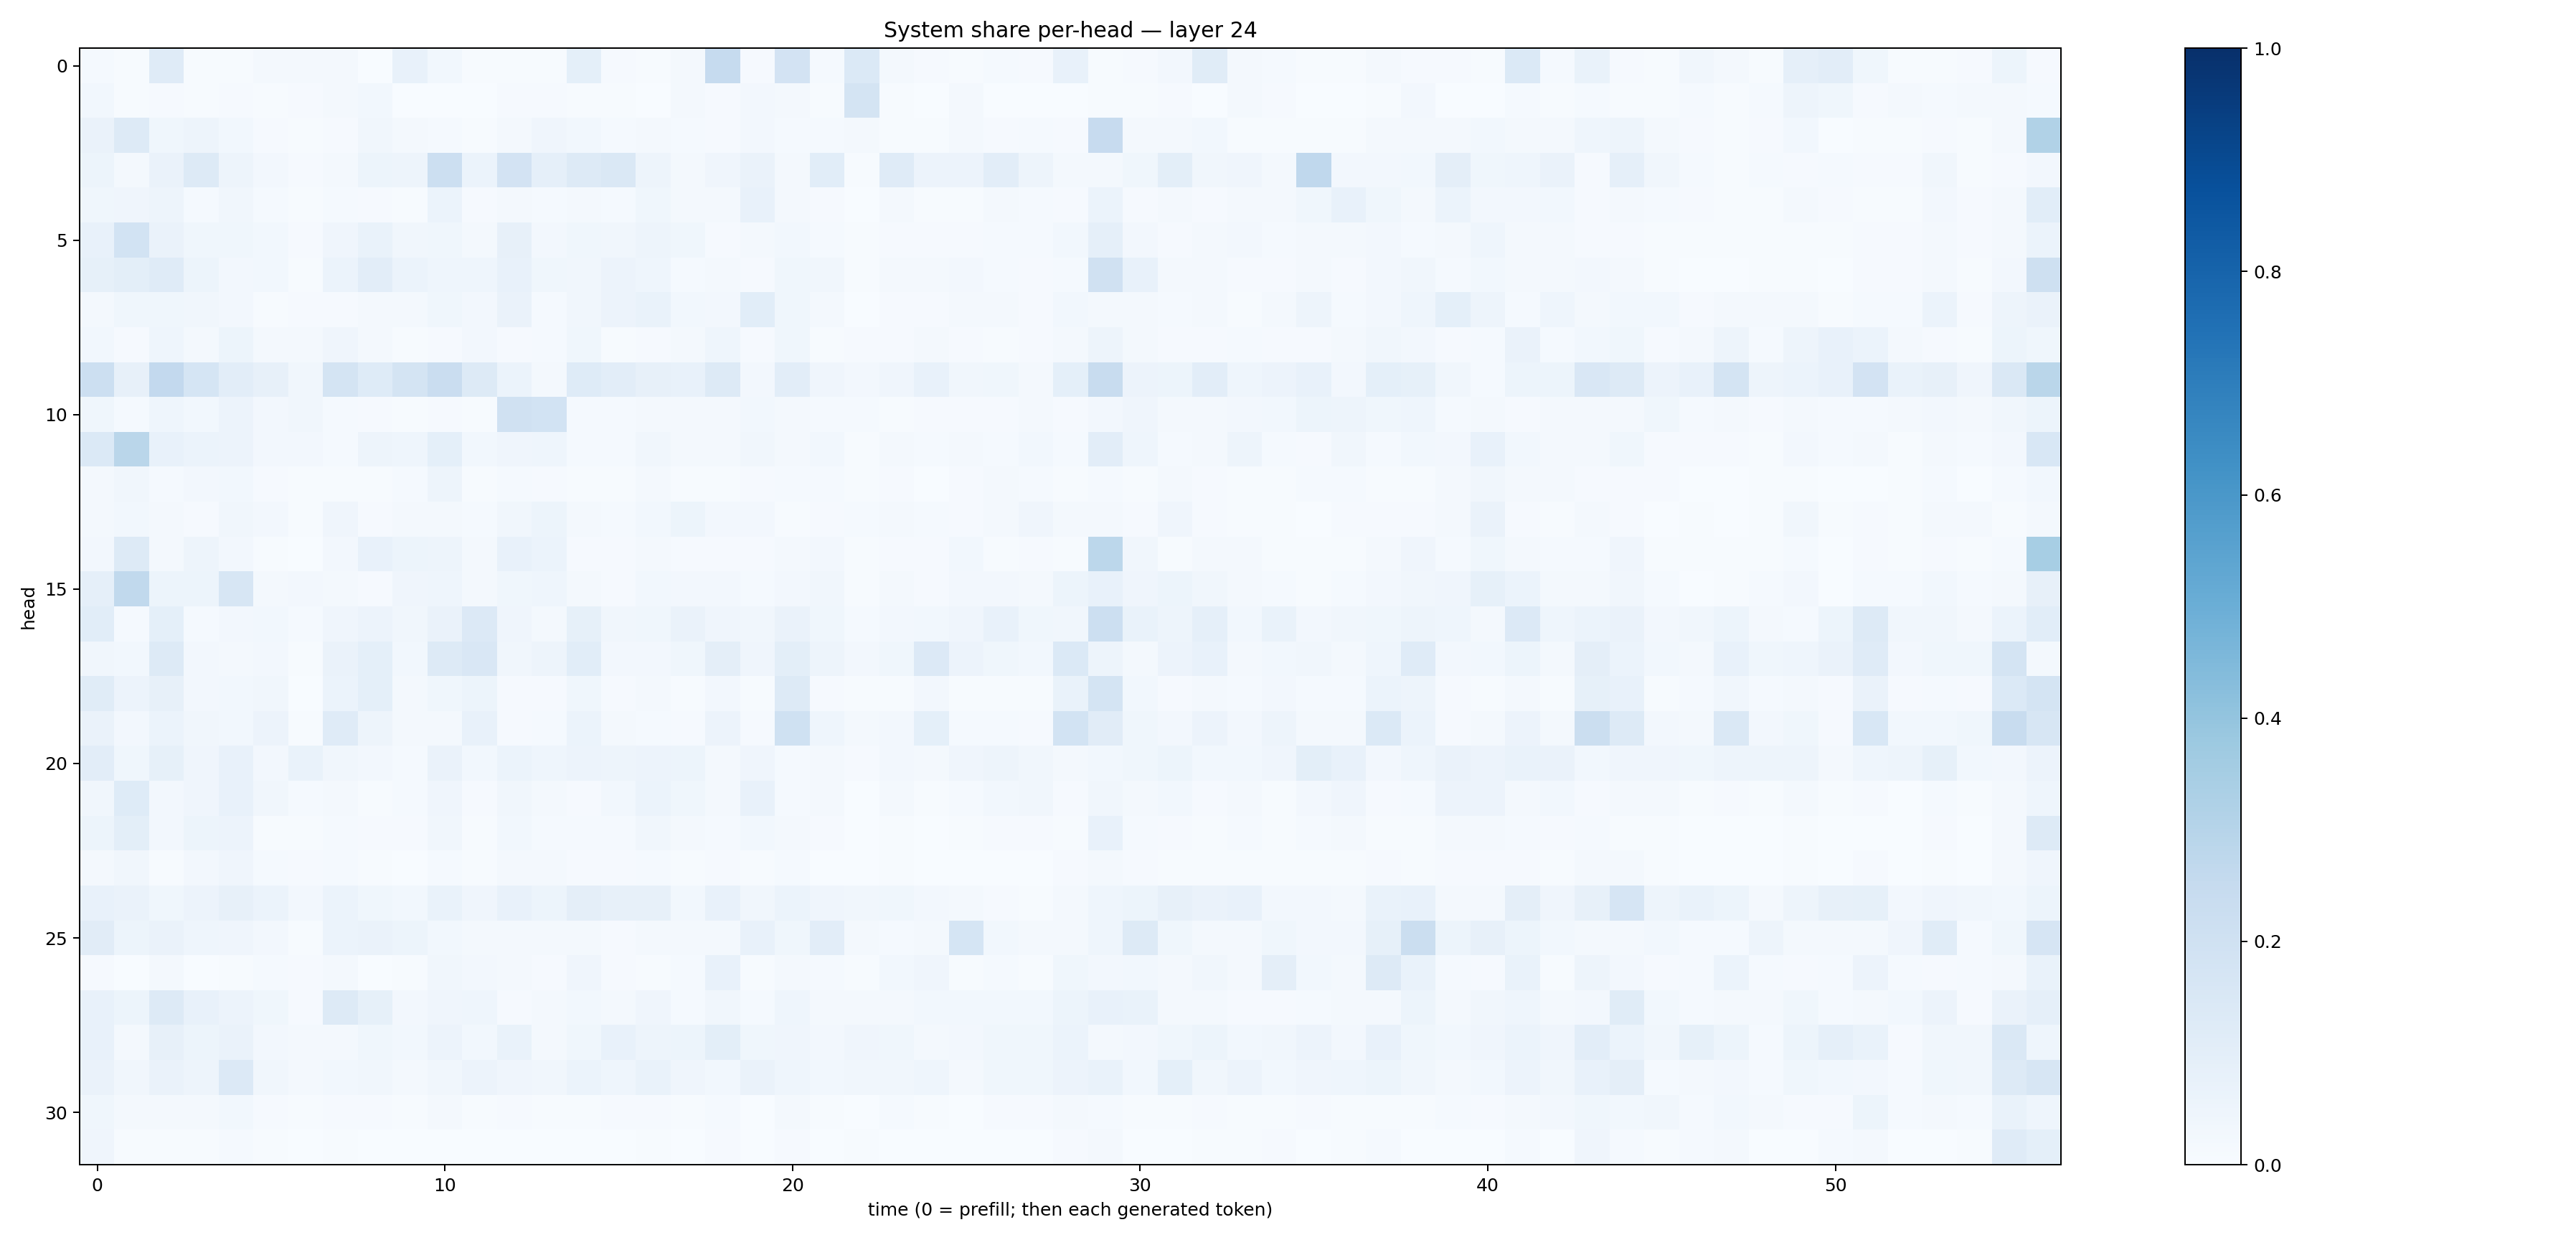

Source data for this figure (header and first rows):
0.0152171375, 0.0043844087, 0.118686885, 0.007318335, 0.0055843713, 0.022265013, 0.02243697, 0.017976731, 0.0036117672, 0.07069323, 0.028140418, 0.007166721, 0.0046481164, 0.0050521893, 0.09281685, 0.007825313, 0.004695513, 0.017843476, 0.24946474, 0.011442892, 0.18219966, 0.012247173, 0.1402643, 0.015763639
0.02862, 0.004913, 0.007912, 0.006102, 0.01131, 0.007792, 0.01076, 0.02238, 0.02864, 0.002126, 0.003805, 0.001416, 0.0116, 0.007884, 0.005126, 0.004102, 0.003738, 0.01907, 0.01166, 0.02689, 0.01911, 0.007333, 0.1758, 0.004425
0.06403, 0.1285, 0.03822, 0.05061, 0.02828, 0.01169, 0.006728, 0.01074, 0.03153, 0.01695, 0.01462, 0.007803, 0.02058, 0.04251, 0.02797, 0.01396, 0.01621, 0.01303, 0.0108, 0.02557, 0.01432, 0.01451, 0.01818, 0.005515
0.05352, 0.01601, 0.066, 0.1261, 0.05075, 0.0252, 0.008992, 0.01918, 0.05127, 0.04922, 0.2165, 0.06152, 0.1815, 0.08707, 0.1302, 0.1416, 0.04959, 0.01732, 0.04185, 0.06521, 0.0215, 0.109, 0.007019, 0.1198
0.03816, 0.04279, 0.05065, 0.01524, 0.03373, 0.01311, 0.006918, 0.01286, 0.01077, 0.006652, 0.06005, 0.01078, 0.01973, 0.01242, 0.01662, 0.01525, 0.03752, 0.02099, 0.02282, 0.07185, 0.021, 0.008954, 0.003727, 0.02196
0.07236, 0.1866, 0.06541, 0.03759, 0.03825, 0.031, 0.008997, 0.04148, 0.06993, 0.03344, 0.03647, 0.01969, 0.08187, 0.0261, 0.03747, 0.03401, 0.04905, 0.03693, 0.01104, 0.02236, 0.03001, 0.01368, 0.006163, 0.01144
0.08304, 0.09912, 0.1179, 0.0539, 0.02412, 0.02926, 0.005065, 0.06128, 0.1031, 0.06079, 0.04558, 0.04387, 0.07084, 0.0373, 0.03289, 0.05773, 0.04657, 0.01433, 0.01667, 0.009844, 0.03637, 0.03245, 0.007093, 0.01676
0.02, 0.03772, 0.03768, 0.03456, 0.02621, 0.005474, 0.01111, 0.008668, 0.02098, 0.01674, 0.03747, 0.02601, 0.06252, 0.01353, 0.03271, 0.05748, 0.06772, 0.02838, 0.02638, 0.1071, 0.03692, 0.01971, 0.003531, 0.01047
0.02791, 0.0106, 0.04414, 0.01813, 0.05201, 0.01764, 0.02004, 0.03945, 0.01752, 0.005558, 0.009208, 0.026, 0.01138, 0.01452, 0.03753, 0.006699, 0.01138, 0.01822, 0.04438, 0.0107, 0.03578, 0.006143, 0.01033, 0.008289
0.2173, 0.08164, 0.2616, 0.1681, 0.103, 0.08074, 0.03284, 0.1773, 0.1215, 0.1759, 0.228, 0.1265, 0.06119, 0.01886, 0.1214, 0.1046, 0.08108, 0.07387, 0.1296, 0.0248, 0.1045, 0.04164, 0.02716, 0.04189
0.03767, 0.01195, 0.04467, 0.02973, 0.05541, 0.02606, 0.03494, 0.0152, 0.01122, 0.005463, 0.009677, 0.006288, 0.1958, 0.1843, 0.01231, 0.01202, 0.02063, 0.01782, 0.02246, 0.02917, 0.01965, 0.01429, 0.01322, 0.007579
0.1405, 0.2884, 0.07488, 0.06176, 0.05669, 0.02386, 0.02417, 0.01471, 0.04839, 0.04653, 0.09104, 0.02741, 0.03984, 0.04343, 0.01512, 0.01393, 0.03201, 0.02087, 0.02114, 0.03458, 0.02332, 0.02957, 0.006199, 0.02007
0.02092, 0.03129, 0.01404, 0.02394, 0.02962, 0.01016, 0.004853, 0.003987, 0.004491, 0.01243, 0.0494, 0.006859, 0.01316, 0.009842, 0.00681, 0.005218, 0.0158, 0.007248, 0.006213, 0.008761, 0.01321, 0.0118, 0.007574, 0.01136
0.02341, 0.02746, 0.0228, 0.008362, 0.03367, 0.02721, 0.003908, 0.04103, 0.009168, 0.01731, 0.02065, 0.01329, 0.03261, 0.05349, 0.01839, 0.01226, 0.03101, 0.05444, 0.02532, 0.02674, 0.007728, 0.008941, 0.01332, 0.01713
0.0266, 0.1267, 0.02291, 0.04745, 0.0257, 0.007687, 0.003904, 0.02394, 0.07375, 0.05143, 0.04713, 0.01652, 0.07483, 0.06064, 0.01163, 0.01056, 0.01565, 0.009151, 0.01025, 0.01057, 0.02036, 0.0235, 0.006641, 0.01031
0.08864, 0.2656, 0.05324, 0.05395, 0.1618, 0.01845, 0.02707, 0.01979, 0.01046, 0.0411, 0.04413, 0.02292, 0.03766, 0.04612, 0.02157, 0.01136, 0.02755, 0.02609, 0.02477, 0.01541, 0.02522, 0.03386, 0.007532, 0.01749
0.1063, 0.01334, 0.09111, 0.01457, 0.02652, 0.0299, 0.01298, 0.04007, 0.05548, 0.03348, 0.06466, 0.1331, 0.03974, 0.02019, 0.08335, 0.0331, 0.03775, 0.06365, 0.04044, 0.0323, 0.06488, 0.03669, 0.01319, 0.02534
0.03379, 0.03111, 0.1264, 0.02438, 0.0231, 0.02607, 0.004297, 0.06594, 0.09361, 0.03118, 0.1309, 0.1508, 0.03372, 0.04761, 0.1082, 0.02689, 0.02613, 0.03518, 0.09756, 0.03991, 0.09888, 0.04902, 0.02661, 0.03713
0.115, 0.05857, 0.07974, 0.02685, 0.02961, 0.03312, 0.002704, 0.06136, 0.09162, 0.01902, 0.03567, 0.053, 0.00943, 0.007982, 0.03576, 0.0115, 0.01972, 0.005621, 0.02543, 0.004592, 0.1261, 0.009507, 0.006359, 0.005404
0.06631, 0.02484, 0.06146, 0.03199, 0.02811, 0.05736, 0.007649, 0.1178, 0.05023, 0.01969, 0.0217, 0.0723, 0.01102, 0.01356, 0.06155, 0.01996, 0.0122, 0.008792, 0.05508, 0.008402, 0.2015, 0.04519, 0.01805, 0.02598
0.1053, 0.03821, 0.08292, 0.04235, 0.07316, 0.02436, 0.06742, 0.03229, 0.02419, 0.01343, 0.0639, 0.02931, 0.0618, 0.04367, 0.05645, 0.04997, 0.05704, 0.05095, 0.02304, 0.04171, 0.01492, 0.01786, 0.01011, 0.02656
0.0347, 0.1236, 0.02555, 0.04099, 0.07103, 0.03152, 0.01181, 0.01914, 0.00733, 0.01317, 0.04193, 0.008262, 0.03411, 0.02246, 0.009146, 0.02755, 0.06181, 0.03545, 0.01917, 0.07209, 0.01436, 0.01874, 0.003211, 0.01698
0.0532, 0.09927, 0.02361, 0.05254, 0.05815, 0.006439, 0.006338, 0.0147, 0.008911, 0.00881, 0.03333, 0.007568, 0.02738, 0.01354, 0.01401, 0.01422, 0.03161, 0.01925, 0.01482, 0.03119, 0.01752, 0.01049, 0.0003936, 0.006988
0.01879, 0.03294, 0.006867, 0.02368, 0.04026, 0.01378, 0.01035, 0.013, 0.005704, 0.003384, 0.01436, 0.005249, 0.01695, 0.0204, 0.008063, 0.01078, 0.01344, 0.0059, 0.00862, 0.005835, 0.01209, 0.003071, 0.002157, 0.004582
0.07229, 0.06259, 0.03759, 0.05493, 0.08025, 0.05883, 0.02377, 0.0607, 0.03905, 0.02741, 0.06969, 0.03933, 0.07446, 0.05174, 0.09426, 0.07837, 0.0805, 0.02905, 0.07716, 0.03397, 0.05936, 0.04078, 0.03379, 0.03796
0.1108, 0.05111, 0.06593, 0.04589, 0.04296, 0.02716, 0.007425, 0.05948, 0.06269, 0.05463, 0.02879, 0.02115, 0.01983, 0.01604, 0.01642, 0.01155, 0.02016, 0.01707, 0.01707, 0.07609, 0.03671, 0.104, 0.0227, 0.0154
0.009453, 0.001714, 0.02324, 0.003442, 0.007075, 0.01555, 0.01108, 0.01687, 0.003543, 0.004248, 0.03236, 0.02483, 0.01981, 0.008215, 0.04101, 0.007855, 0.0064, 0.0138, 0.07123, 0.004836, 0.02203, 0.01176, 0.006221, 0.02922
0.07398, 0.05093, 0.1314, 0.07259, 0.05596, 0.03708, 0.008756, 0.1299, 0.08436, 0.02548, 0.0397, 0.04532, 0.008405, 0.022, 0.02773, 0.01804, 0.04084, 0.01368, 0.03282, 0.01377, 0.04329, 0.02036, 0.01705, 0.01724
0.07428, 0.02311, 0.08065, 0.05087, 0.06451, 0.02466, 0.02272, 0.02224, 0.03845, 0.02963, 0.05708, 0.03075, 0.06979, 0.01705, 0.03694, 0.07073, 0.04939, 0.05133, 0.1003, 0.03642, 0.04186, 0.02378, 0.04144, 0.0352
0.06401, 0.03468, 0.06508, 0.04914, 0.1332, 0.0347, 0.01758, 0.03111, 0.03508, 0.01642, 0.03361, 0.05591, 0.03957, 0.03139, 0.06106, 0.04615, 0.06832, 0.04007, 0.02803, 0.06279, 0.04313, 0.0306, 0.03152, 0.03379
0.03782, 0.01984, 0.01757, 0.0197, 0.02898, 0.01125, 0.006926, 0.01095, 0.01139, 0.00551, 0.02012, 0.006696, 0.01086, 0.004838, 0.005518, 0.007941, 0.01012, 0.007397, 0.01221, 0.003077, 0.01981, 0.007094, 0.002482, 0.01401
0.03938, 0.006355, 0.004497, 0.005785, 0.01243, 0.006246, 0.003541, 0.004674, 0.003445, 0.0014, 0.001722, 0.002149, 0.002811, 0.001753, 0.00386, 0.003038, 0.004531, 0.003464, 0.009265, 0.002925, 0.01124, 0.003552, 0.00496, 0.003111
